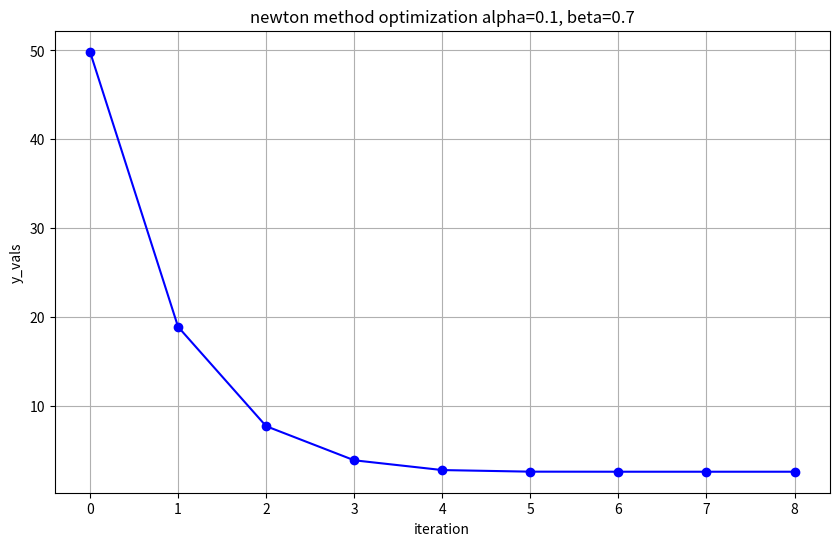
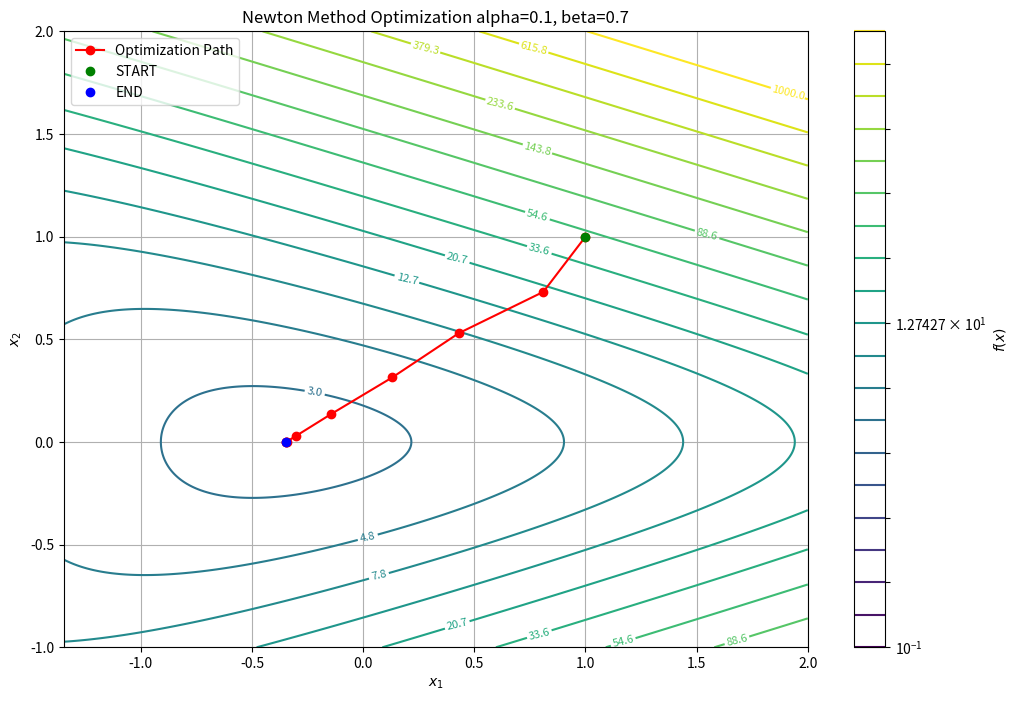

These figures' Python source, in order:
import numpy as np
import matplotlib.pyplot as plt
from matplotlib.colors import LogNorm

def f(x):
    """
    目标函数 f(x) = e^{x1 + 3x2 -0.1} + e^{x1 - 3x2 -0.1} + e^{-x1 -0.1}
    
    参数:
    - x: numpy数组，形状为 (2,)
    
    返回:
    - 标量 f(x)
    """
    x1, x2 = x
    try:
        term1 = np.exp(x1 + 3 * x2 - 0.1)
        term2 = np.exp(x1 - 3 * x2 - 0.1)
        term3 = np.exp(-x1 - 0.1)
        return term1 + term2 + term3
    except OverflowError:
        return np.inf  # 当指数溢出时返回无穷大

def grad_f(x):
    """
    目标函数的梯度 ∇f(x)
    
    参数:
    - x: numpy数组，形状为 (2,)
    
    返回:
    - numpy数组，形状为 (2,)
    """
    x1, x2 = x
    try:
        df_dx1 = np.exp(x1 + 3 * x2 - 0.1) + np.exp(x1 - 3 * x2 - 0.1) - np.exp(-x1 - 0.1)
        df_dx2 = 3 * np.exp(x1 + 3 * x2 - 0.1) - 3 * np.exp(x1 - 3 * x2 - 0.1)
        return np.array([df_dx1, df_dx2])
    except OverflowError:
        return np.array([np.inf, np.inf])  # 当指数溢出时返回无穷大

def hessian_f(x):
    """
    目标函数的Hessian矩阵 ∇²f(x)
    
    参数:
    - x: numpy数组，形状为 (2,)
    
    返回:
    - numpy数组，形状为 (2, 2)
    """
    x1, x2 = x
    try:
        d2f_dx1dx1 = np.exp(x1 + 3 * x2 - 0.1) + np.exp(x1 - 3 * x2 - 0.1) + np.exp(-x1 - 0.1)
        d2f_dx1dx2 = 3 * np.exp(x1 + 3 * x2 - 0.1) - 3 * np.exp(x1 - 3 * x2 - 0.1)
        d2f_dx2dx2 = 9 * np.exp(x1 + 3 * x2 - 0.1) + 9 * np.exp(x1 - 3 * x2 - 0.1)
        return np.array([[d2f_dx1dx1, d2f_dx1dx2],
                         [d2f_dx1dx2, d2f_dx2dx2]])
    except OverflowError:
        return np.array([[np.inf, np.inf],
                         [np.inf, np.inf]])  # 当指数溢出时返回无穷大

def backtracking_line_search(x, d, alpha=0.1, beta=0.7):
    """
    回溯直线搜索，寻找满足Armijo条件的步长 t
    
    参数:
    - x: 当前点 (numpy数组，形状为 (2,))
    - d: 下降方向 (numpy数组，形状为 (2,))
    - alpha: Armijo条件的参数 (0 < alpha < 0.5)
    - beta: 步长缩小因子 (0 < beta < 1)
    
    返回:
    - t: 合适的步长
    - iter_count: 回溯迭代次数
    """
    t = 1.0
    iter_count = 0
    fx = f(x)
    grad_fx = grad_f(x)
    while True:
        x_new = x + t * d
        fx_new = f(x_new)
        if fx_new <= fx + alpha * t * np.dot(grad_fx, d):
            break
        t *= beta
        iter_count += 1
        if iter_count > 100:  # 防止无限循环
            print("回溯线搜索未找到合适的步长")
            break
    return t, iter_count

def newton_method(x_init, max_iters=50, tol=1e-6, alpha=0.1, beta=0.7):
    """
    牛顿方法进行优化
    
    参数:
    - x_init: 初始点 (numpy数组，形状为 (2,))
    - max_iters: 最大迭代次数
    - tol: 收敛阈值（梯度范数）
    - alpha: 回溯线搜索的alpha
    - beta: 回溯线搜索的beta
    
    返回:
    - x_opt: 优化后的点
    - history: 优化过程中所有点的列表
    - line_search_iters: 每次回溯搜索的迭代次数的列表
    """
    x = x_init.copy()
    history = [x.copy()]
    line_search_iters = []
    for i in range(max_iters):
        grad = grad_f(x)
        grad_norm = np.linalg.norm(grad)
        if grad_norm < tol:
            print(f"在第 {i} 次迭代时收敛。")
            break
        hess = hessian_f(x)
        if np.any(np.isinf(hess)):
            print("Hessian矩阵中存在无穷大，优化无法继续。")
            break
        try:
            # 计算牛顿方向
            d = -np.linalg.solve(hess, grad)
        except np.linalg.LinAlgError:
            print("Hessian矩阵不可逆，优化无法继续。")
            break
        # 回溯直线搜索
        t, iter_count = backtracking_line_search(x, d, alpha, beta)
        # 更新点
        x = x + t * d
        history.append(x.copy())
        line_search_iters.append(iter_count)
        print(f"迭代 {i + 1}: x = {x}, f(x) = {f(x):.4f}, t = {t:.4f}, 回溯迭代次数 = {iter_count}")
    return x, history, line_search_iters

def plot_optimization(history, func):
    """
    绘制优化路径和函数等高线
    
    参数:
    - history: 优化过程中所有点的列表
    - func: 目标函数
    """
    history = np.array(history)
    x_vals = history[:, 0]
    y_vals = history[:, 1]
    
    """
    绘制 y_vals 的折线图

    参数:
    - history: 优化过程中所有点的列表
    """
    
    fy = []
    for i in range(history.shape[0]):
        fy.append(f(history[i]))

    plt.figure(figsize=(10, 6))
    plt.plot(fy, marker='o', linestyle='-', color='b')
    plt.title('newton method optimization alpha=0.1, beta=0.7')
    plt.xlabel('iteration')
    plt.ylabel('y_vals')
    plt.grid()
    plt.show()

    # 创建等高线图的网格
    x1 = np.linspace(min(x_vals) - 1, max(x_vals) + 1, 400)
    x2 = np.linspace(min(y_vals) - 1, max(y_vals) + 1, 400)
    X1, X2 = np.meshgrid(x1, x2)
    # 计算Z值，处理溢出
    with np.errstate(over='ignore'):
        Z = np.exp(X1 + 3 * X2 - 0.1) + np.exp(X1 - 3 * X2 - 0.1) + np.exp(-X1 - 0.1)
    Z[np.isinf(Z)] = np.nan  # 将无穷大替换为NaN，避免绘图错误
    
    plt.figure(figsize=(12, 8))
    
    # 绘制等高线，使用LogNorm进行对数归一化
    contour_levels = np.logspace(-1, 3, 20)
    cp = plt.contour(X1, X2, Z, levels=contour_levels, norm=LogNorm(), cmap='viridis')
    plt.clabel(cp, inline=True, fontsize=8)
    
    # 绘制优化路径
    plt.plot(x_vals, y_vals, 'ro-', label='Optimization Path')
    plt.plot(x_vals[0], y_vals[0], 'go', label='START')
    plt.plot(x_vals[-1], y_vals[-1], 'bo', label='END')
    
    plt.xlabel('$x_1$')
    plt.ylabel('$x_2$')
    plt.title('Newton Method Optimization alpha=0.1, beta=0.7')
    plt.legend()
    plt.colorbar(cp, label='$f(x)$')
    plt.grid(True)
    plt.show()

def main():
    # 定义初始点
    x_init = np.array([1.0, 1.0])  # 初始点可以更改
    print("初始点 x:", x_init)
    
    # 执行牛顿方法优化
    x_opt, history, line_search_iters = newton_method(x_init, max_iters=50, tol=1e-6, alpha=0.1, beta=0.7)
    
    print("\n优化后的点 x_opt:", x_opt)
    print("f(x_opt):", f(x_opt))
    
    # 可视化优化过程
    plot_optimization(history, f)

if __name__ == "__main__":
    main()
